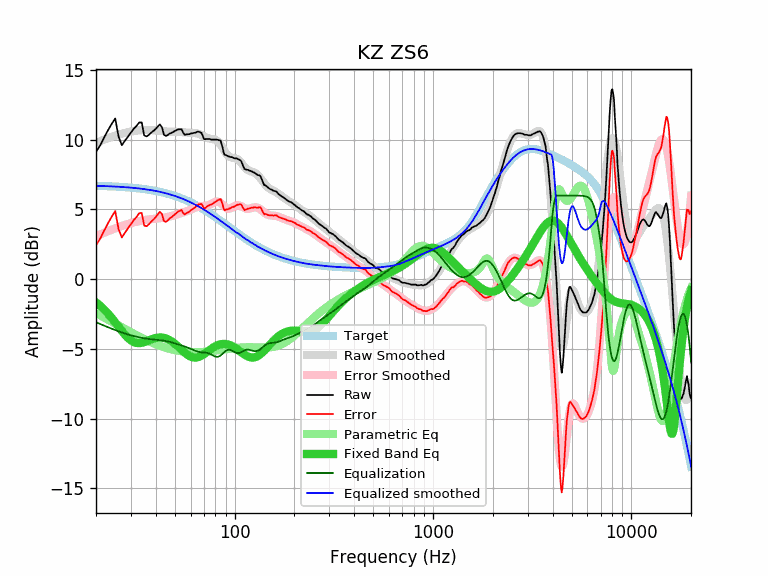

The file beside this chart, header and first rows:
equalization, equalized_raw, equalized_smoothed, error, error_smoothed, frequency, parametric_eq, raw, smoothed, target
-3.08, 6.04, 6.69, 2.43, 3.08, 20, -1.66, 9.12, 9.78, 6.69
-3.21, 6.38, 6.68, 2.91, 3.21, 21, -1.91, 9.59, 9.90, 6.68
-3.33, 6.83, 6.68, 3.49, 3.33, 22, -2.18, 10.16, 10.01, 6.68
-3.44, 7.24, 6.67, 4.02, 3.44, 23, -2.47, 10.68, 10.11, 6.66
-3.55, 7.59, 6.65, 4.48, 3.55, 24, -2.78, 11.13, 10.20, 6.65
-3.65, 7.88, 6.64, 4.88, 3.65, 25, -3.09, 11.52, 10.29, 6.64
-3.74, 6.47, 6.63, 3.58, 3.74, 26, -3.41, 10.20, 10.36, 6.63
-3.82, 5.79, 6.61, 2.99, 3.82, 27, -3.71, 9.60, 10.43, 6.61
-3.89, 6.04, 6.60, 3.34, 3.89, 28, -3.98, 9.93, 10.49, 6.60
-3.96, 6.27, 6.58, 3.65, 3.96, 29, -4.21, 10.23, 10.54, 6.58
-4.02, 6.49, 6.56, 3.95, 4.02, 30, -4.39, 10.51, 10.58, 6.56
-4.07, 6.71, 6.55, 4.24, 4.07, 31, -4.51, 10.78, 10.62, 6.55
-4.12, 6.86, 6.53, 4.46, 4.12, 32, -4.57, 10.98, 10.65, 6.53
-4.16, 7.07, 6.50, 4.73, 4.16, 33, -4.58, 11.23, 10.67, 6.50
-4.20, 7.03, 6.48, 4.75, 4.20, 34, -4.56, 11.23, 10.68, 6.48
-4.23, 6.07, 6.46, 3.84, 4.23, 35, -4.51, 10.30, 10.69, 6.46
-4.26, 5.97, 6.43, 3.80, 4.26, 36, -4.45, 10.23, 10.70, 6.43
-4.28, 6.07, 6.41, 3.95, 4.28, 37, -4.38, 10.35, 10.69, 6.41
-4.31, 6.21, 6.38, 4.13, 4.31, 38, -4.31, 10.51, 10.69, 6.38
-4.32, 6.31, 6.35, 4.28, 4.32, 39, -4.26, 10.63, 10.68, 6.35
-4.34, 6.43, 6.32, 4.45, 4.34, 40, -4.21, 10.77, 10.66, 6.32
-4.36, 6.60, 6.29, 4.66, 4.36, 41, -4.19, 10.95, 10.65, 6.29
-4.37, 6.72, 6.26, 4.83, 4.37, 42, -4.18, 11.09, 10.63, 6.26
-4.39, 6.51, 6.23, 4.66, 4.39, 43, -4.18, 10.89, 10.62, 6.23
-4.41, 5.96, 6.20, 4.17, 4.41, 44, -4.21, 10.36, 10.60, 6.20
-4.43, 5.83, 6.16, 4.10, 4.43, 45, -4.24, 10.26, 10.59, 6.16
-4.46, 5.87, 6.12, 4.21, 4.46, 46, -4.30, 10.33, 10.58, 6.12
-4.49, 5.95, 6.09, 4.36, 4.49, 47, -4.37, 10.44, 10.58, 6.09
-4.52, 5.96, 6.05, 4.44, 4.52, 48, -4.45, 10.48, 10.57, 6.05
-4.56, 5.99, 6.01, 4.55, 4.56, 49, -4.53, 10.55, 10.57, 6.01
-4.60, 6.01, 5.97, 4.65, 4.60, 50, -4.63, 10.61, 10.57, 5.97
-4.64, 6.06, 5.93, 4.77, 4.64, 51, -4.74, 10.69, 10.56, 5.93
-4.68, 6.07, 5.88, 4.86, 4.68, 52, -4.84, 10.74, 10.56, 5.88
-4.71, 6.03, 5.84, 4.90, 4.71, 53, -4.95, 10.74, 10.55, 5.84
-4.75, 6.01, 5.79, 4.96, 4.75, 54, -5.06, 10.75, 10.54, 5.79
-4.78, 5.71, 5.75, 4.74, 4.78, 55, -5.16, 10.49, 10.53, 5.75
-4.82, 5.53, 5.70, 4.65, 4.82, 56, -5.26, 10.35, 10.52, 5.70
-4.86, 5.51, 5.66, 4.72, 4.86, 57, -5.35, 10.37, 10.52, 5.66
-4.90, 5.49, 5.61, 4.79, 4.90, 58, -5.43, 10.39, 10.51, 5.61
-4.94, 5.45, 5.56, 4.83, 4.94, 59, -5.49, 10.39, 10.50, 5.56
-4.99, 5.46, 5.51, 4.93, 4.99, 60, -5.55, 10.44, 10.50, 5.51
-5.03, 5.42, 5.46, 4.99, 5.03, 61, -5.58, 10.45, 10.49, 5.46
-5.08, 5.41, 5.41, 5.07, 5.08, 62, -5.61, 10.48, 10.49, 5.41
-5.12, 5.38, 5.36, 5.14, 5.12, 63, -5.62, 10.49, 10.48, 5.36
-5.16, 5.37, 5.31, 5.22, 5.16, 64, -5.61, 10.52, 10.46, 5.31
-5.19, 5.39, 5.25, 5.32, 5.19, 65, -5.59, 10.57, 10.44, 5.25
-5.21, 5.36, 5.20, 5.37, 5.21, 66, -5.56, 10.57, 10.41, 5.20
-5.23, 5.30, 5.15, 5.37, 5.23, 67, -5.53, 10.52, 10.38, 5.15
-5.24, 5.25, 5.10, 5.40, 5.24, 68, -5.48, 10.49, 10.33, 5.10
-5.25, 5.05, 5.04, 5.25, 5.25, 69, -5.43, 10.29, 10.29, 5.04
-5.25, 4.80, 4.99, 5.07, 5.25, 70, -5.37, 10.05, 10.24, 4.99
-5.26, 4.77, 4.93, 5.10, 5.26, 71, -5.31, 10.03, 10.20, 4.93
-5.27, 4.78, 4.88, 5.17, 5.27, 72, -5.24, 10.05, 10.15, 4.88
-5.29, 4.76, 4.83, 5.23, 5.29, 73, -5.18, 10.05, 10.12, 4.83
-5.32, 4.73, 4.77, 5.28, 5.32, 74, -5.12, 10.05, 10.09, 4.77
-5.35, 4.70, 4.72, 5.34, 5.35, 75, -5.06, 10.05, 10.07, 4.72
-5.39, 4.61, 4.66, 5.34, 5.39, 76, -5.00, 10.00, 10.06, 4.66
-5.44, 4.57, 4.61, 5.39, 5.44, 77, -4.94, 10.00, 10.05, 4.61
-5.48, 4.52, 4.56, 5.45, 5.48, 78, -4.89, 10.00, 10.04, 4.55
-5.52, 4.49, 4.50, 5.50, 5.52, 79, -4.85, 10.00, 10.02, 4.50
... 553 more rows
